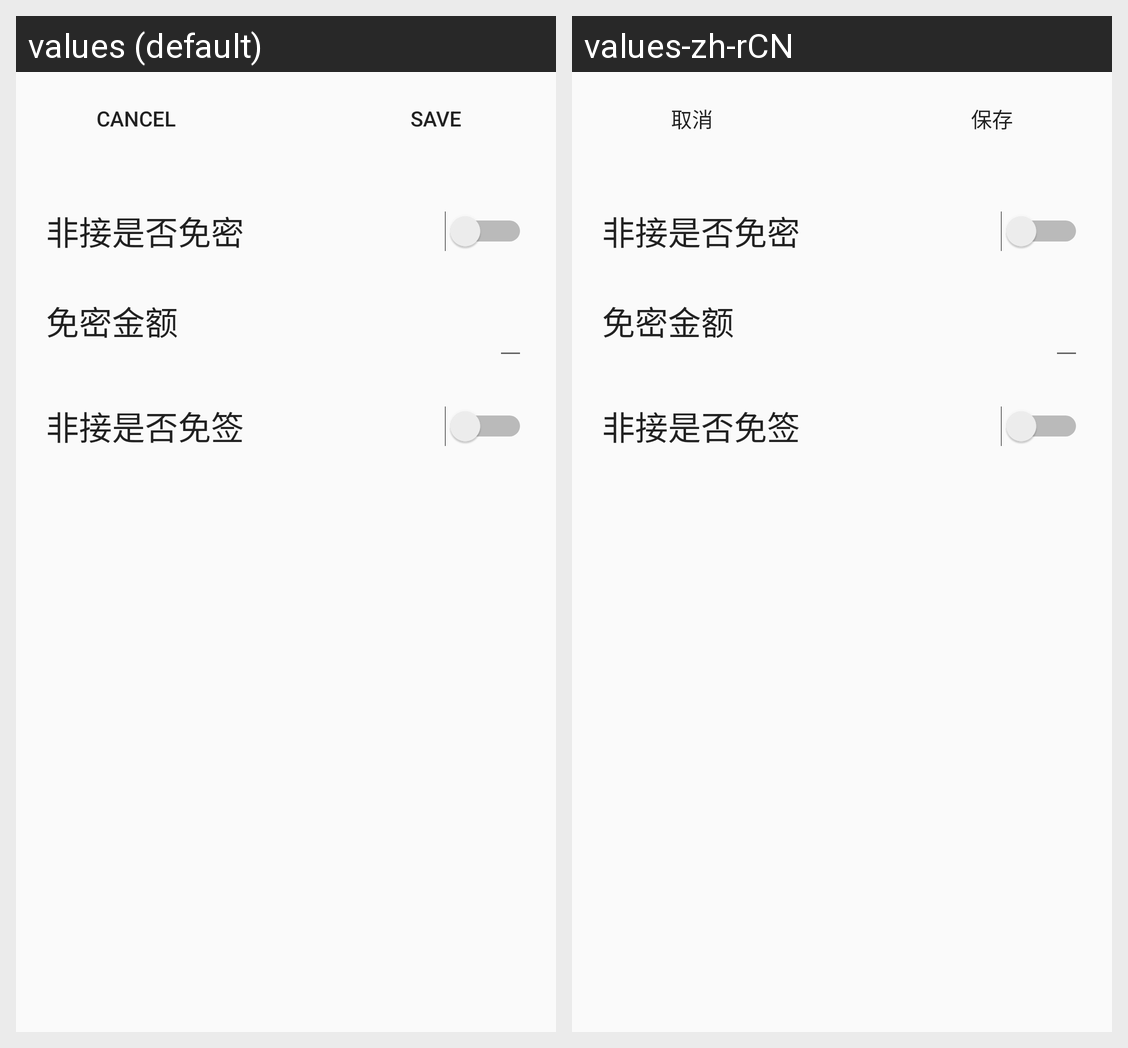

For this localized Android screen grid, give each drawn string resource with its value in every locale shown.
Android screen res/layout/activity_trad_manager.xml rendered under 2 locales, left to right: values (default), values-zh-rCN. Device: Nexus 5 (rendered at 1080×1920; each locale shown at half size, 540×960, under a caption strip naming it); theme AppTheme.
Strings drawn on this screen, with the default value and each locale's value (text and hints the layout hard-codes, and strings that could not be matched under every locale, appear in the picture but are not listed):

trad_para_cancle
  values: Cancel
  values-zh-rCN: 取消

trad_para_save
  values: Save
  values-zh-rCN: 保存

trad_is_no_pin
  values: 非接是否免密
  values-zh-rCN: 非接是否免密

trad_no_pin_max_amount
  values: 免密金额
  values-zh-rCN: 免密金额

trad_is_no_sign
  values: 非接是否免签
  values-zh-rCN: 非接是否免签
